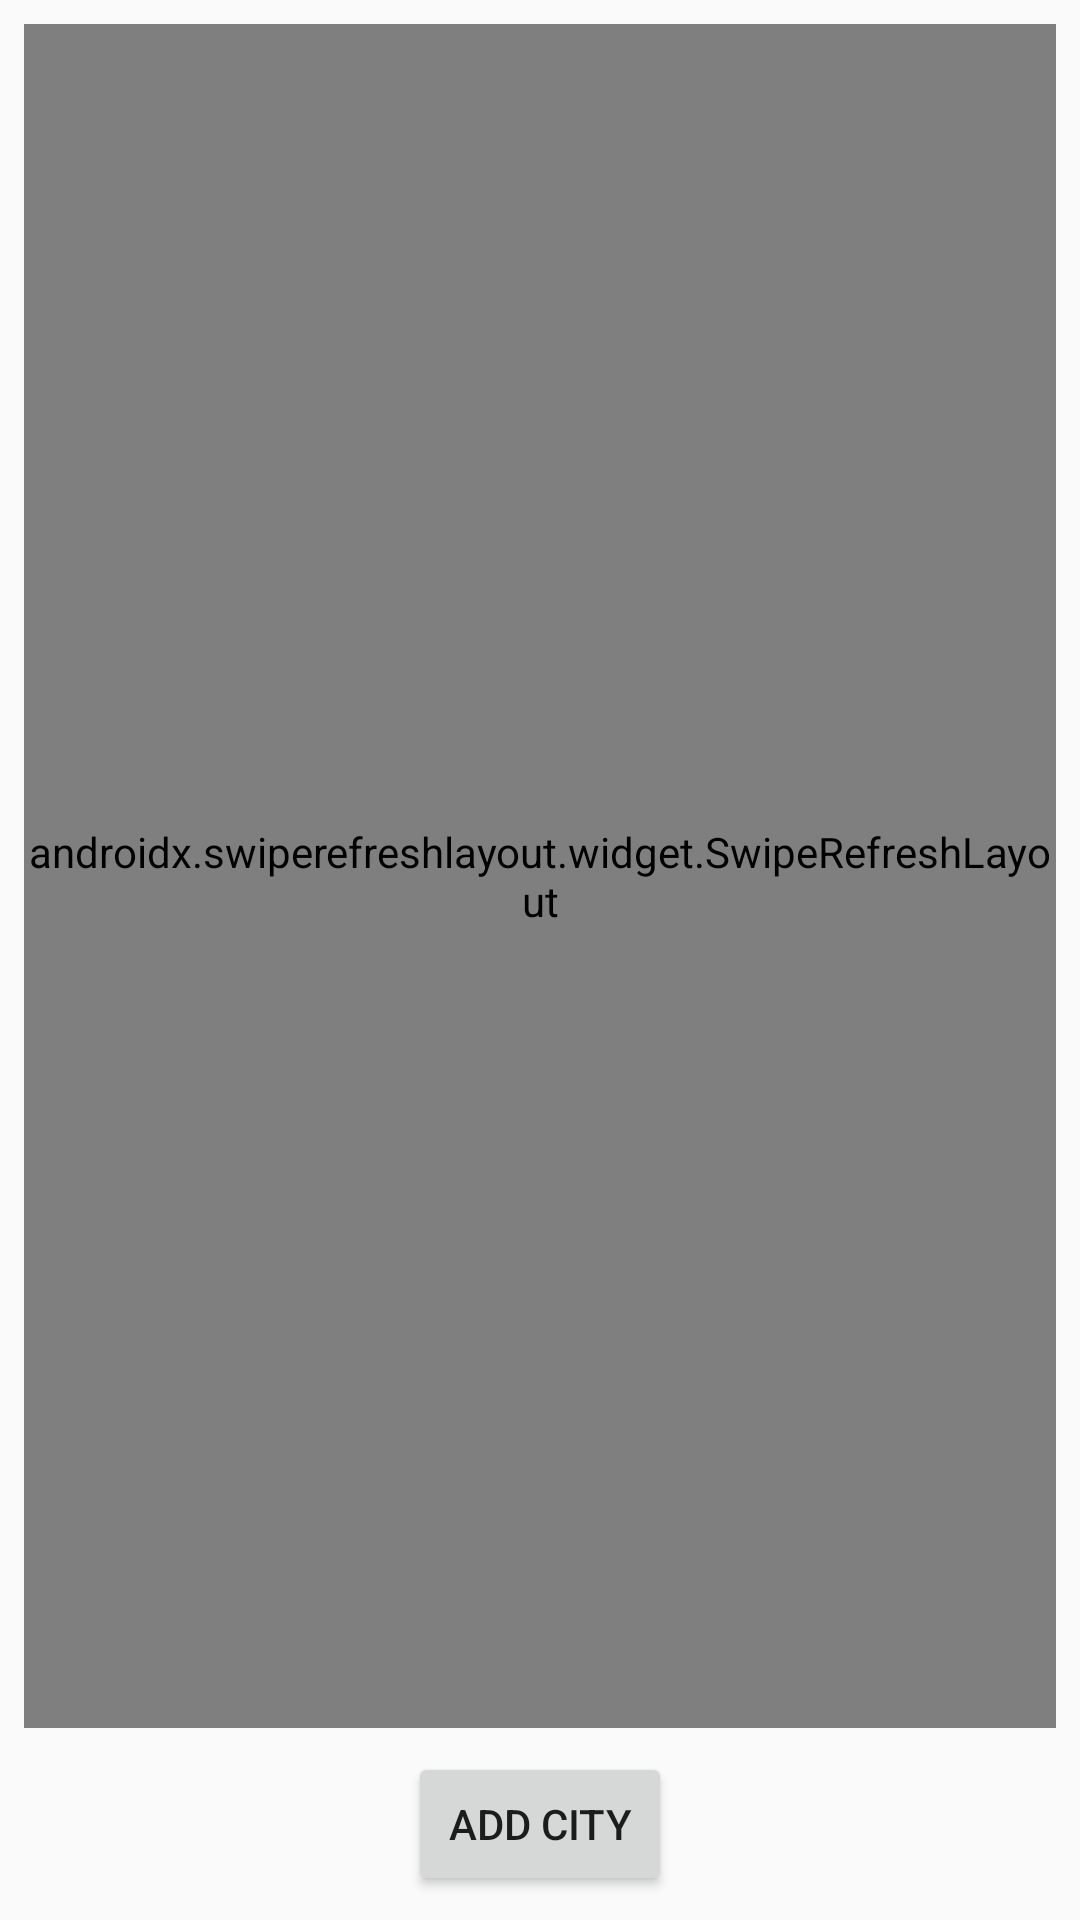

Write the Android layout XML for this screen, with the resource values it uses.
<!-- AndroidManifest.xml: application theme Theme.Weather -->
<!-- res/layout/cities_list_fragment.xml -->
<?xml version="1.0" encoding="utf-8"?>
<androidx.constraintlayout.widget.ConstraintLayout xmlns:android="http://schemas.android.com/apk/res/android"
    xmlns:app="http://schemas.android.com/apk/res-auto"
    xmlns:tools="http://schemas.android.com/tools"
    android:layout_width="match_parent"
    android:layout_height="match_parent">

    <androidx.swiperefreshlayout.widget.SwipeRefreshLayout
        android:layout_width="0dp"
        android:layout_height="0dp"
        android:layout_marginStart="8dp"
        android:layout_marginTop="8dp"
        android:layout_marginEnd="8dp"
        android:layout_marginBottom="8dp"
        app:layout_constraintBottom_toTopOf="@+id/button"
        app:layout_constraintEnd_toEndOf="parent"
        app:layout_constraintStart_toStartOf="parent"
        app:layout_constraintTop_toTopOf="parent" >

        <androidx.recyclerview.widget.RecyclerView
            android:id="@+id/rv_citiesList"
            android:layout_width="match_parent"
            android:layout_height="match_parent" />
    </androidx.swiperefreshlayout.widget.SwipeRefreshLayout>

    <Button
        android:id="@+id/button"
        android:layout_width="wrap_content"
        android:layout_height="wrap_content"
        android:layout_marginStart="8dp"
        android:layout_marginEnd="8dp"
        android:layout_marginBottom="8dp"
        android:text="Add city"
        app:layout_constraintBottom_toBottomOf="parent"
        app:layout_constraintEnd_toEndOf="parent"
        app:layout_constraintStart_toStartOf="parent" />
</androidx.constraintlayout.widget.ConstraintLayout>
<!-- resources referenced by this layout -->
<resources>
  <style name="Theme.Weather" parent="Theme.AppCompat.Light.NoActionBar">
          
          <item name="colorPrimary">@color/purple_500</item>
          <item name="colorPrimaryVariant">@color/purple_700</item>
          <item name="colorOnPrimary">@color/white</item>
          
          <item name="colorSecondary">@color/teal_200</item>
          <item name="colorSecondaryVariant">@color/teal_700</item>
          <item name="colorOnSecondary">@color/black</item>
          
          <item name="android:statusBarColor" tools:targetApi="l">?attr/colorPrimaryVariant</item>
          
      </style>
  <color name="purple_500">#FF6200EE</color>
  <color name="purple_700">#FF3700B3</color>
  <color name="white">#FFFFFFFF</color>
  <color name="teal_200">#FF03DAC5</color>
  <color name="teal_700">#FF018786</color>
  <color name="black">#FF000000</color>
</resources>
